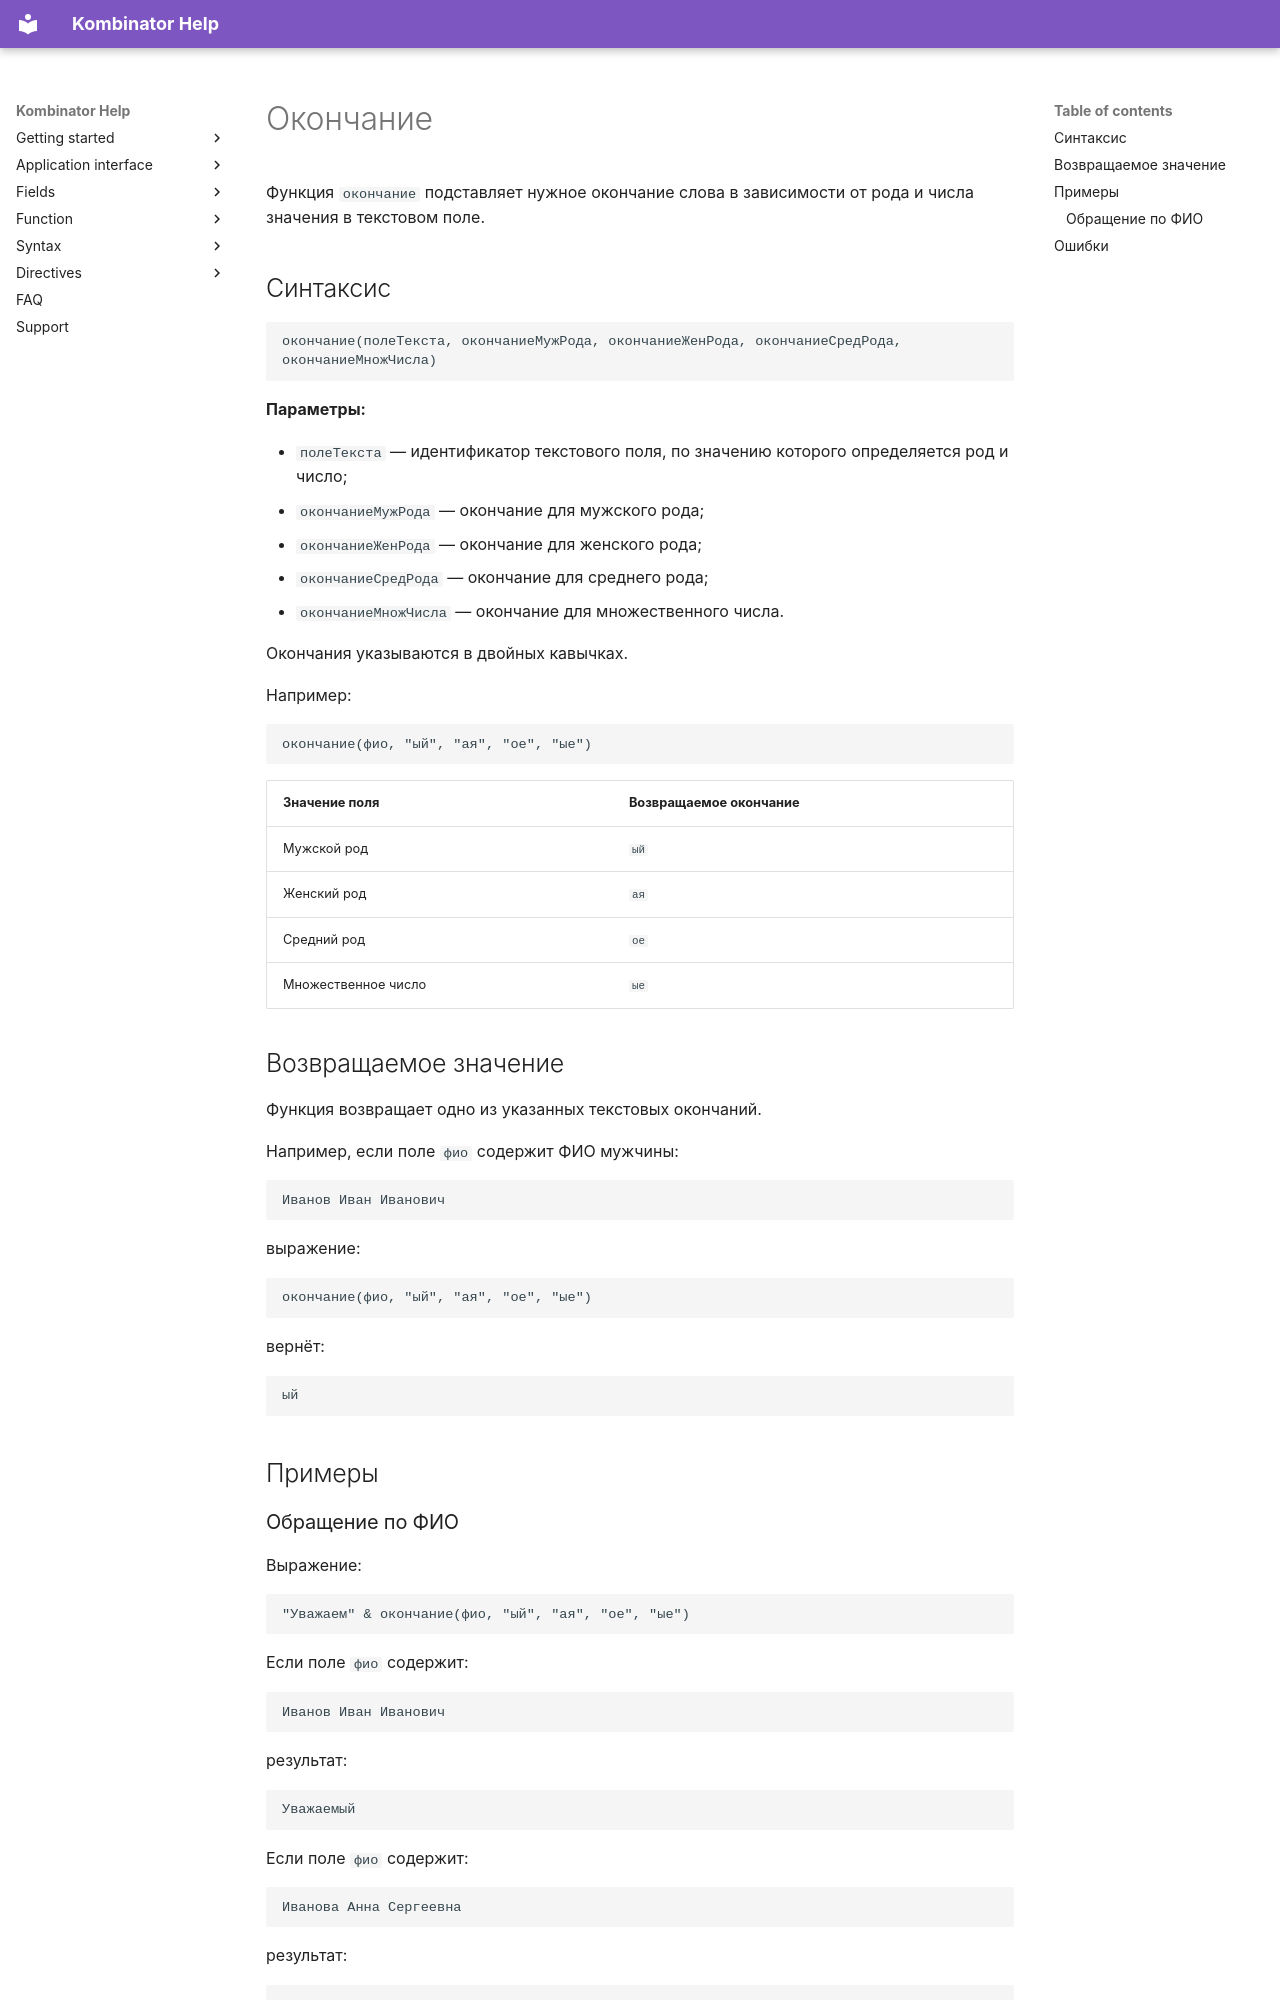

repository: EvgenyAkinshin/kombinator_help_en · page: ReferenceGuide/functions/Formatting/wordEnding_RU.ru/index.html · generator: mkdocs

# Окончание

Функция `окончание` подставляет нужное окончание слова в зависимости от рода и числа значения в текстовом поле.

## Синтаксис

```text
окончание(полеТекста, окончаниеМужРода, окончаниеЖенРода, окончаниеСредРода, окончаниеМножЧисла)
```

**Параметры:**

- `полеТекста` — идентификатор текстового поля, по значению которого определяется род и число;
- `окончаниеМужРода` — окончание для мужского рода;
- `окончаниеЖенРода` — окончание для женского рода;
- `окончаниеСредРода` — окончание для среднего рода;
- `окончаниеМножЧисла` — окончание для множественного числа.

Окончания указываются в двойных кавычках.

Например:

```text
окончание(фио, "ый", "ая", "ое", "ые")
```

| Значение поля | Возвращаемое окончание |
| --- | --- |
| Мужской род | `ый` |
| Женский род | `ая` |
| Средний род | `ое` |
| Множественное число | `ые` |

## Возвращаемое значение

Функция возвращает одно из указанных текстовых окончаний.

Например, если поле `фио` содержит ФИО мужчины:

```text
Иванов Иван Иванович
```

выражение:

```text
окончание(фио, "ый", "ая", "ое", "ые")
```

вернёт:

```text
ый
```

## Примеры

### Обращение по ФИО

Выражение:

```text
"Уважаем" & окончание(фио, "ый", "ая", "ое", "ые")
```

Если поле `фио` содержит:

```text
Иванов Иван Иванович
```

результат:

```text
Уважаемый
```

Если поле `фио` содержит:

```text
Иванова Анна Сергеевна
```

результат:

```text
Уважаемая
```
